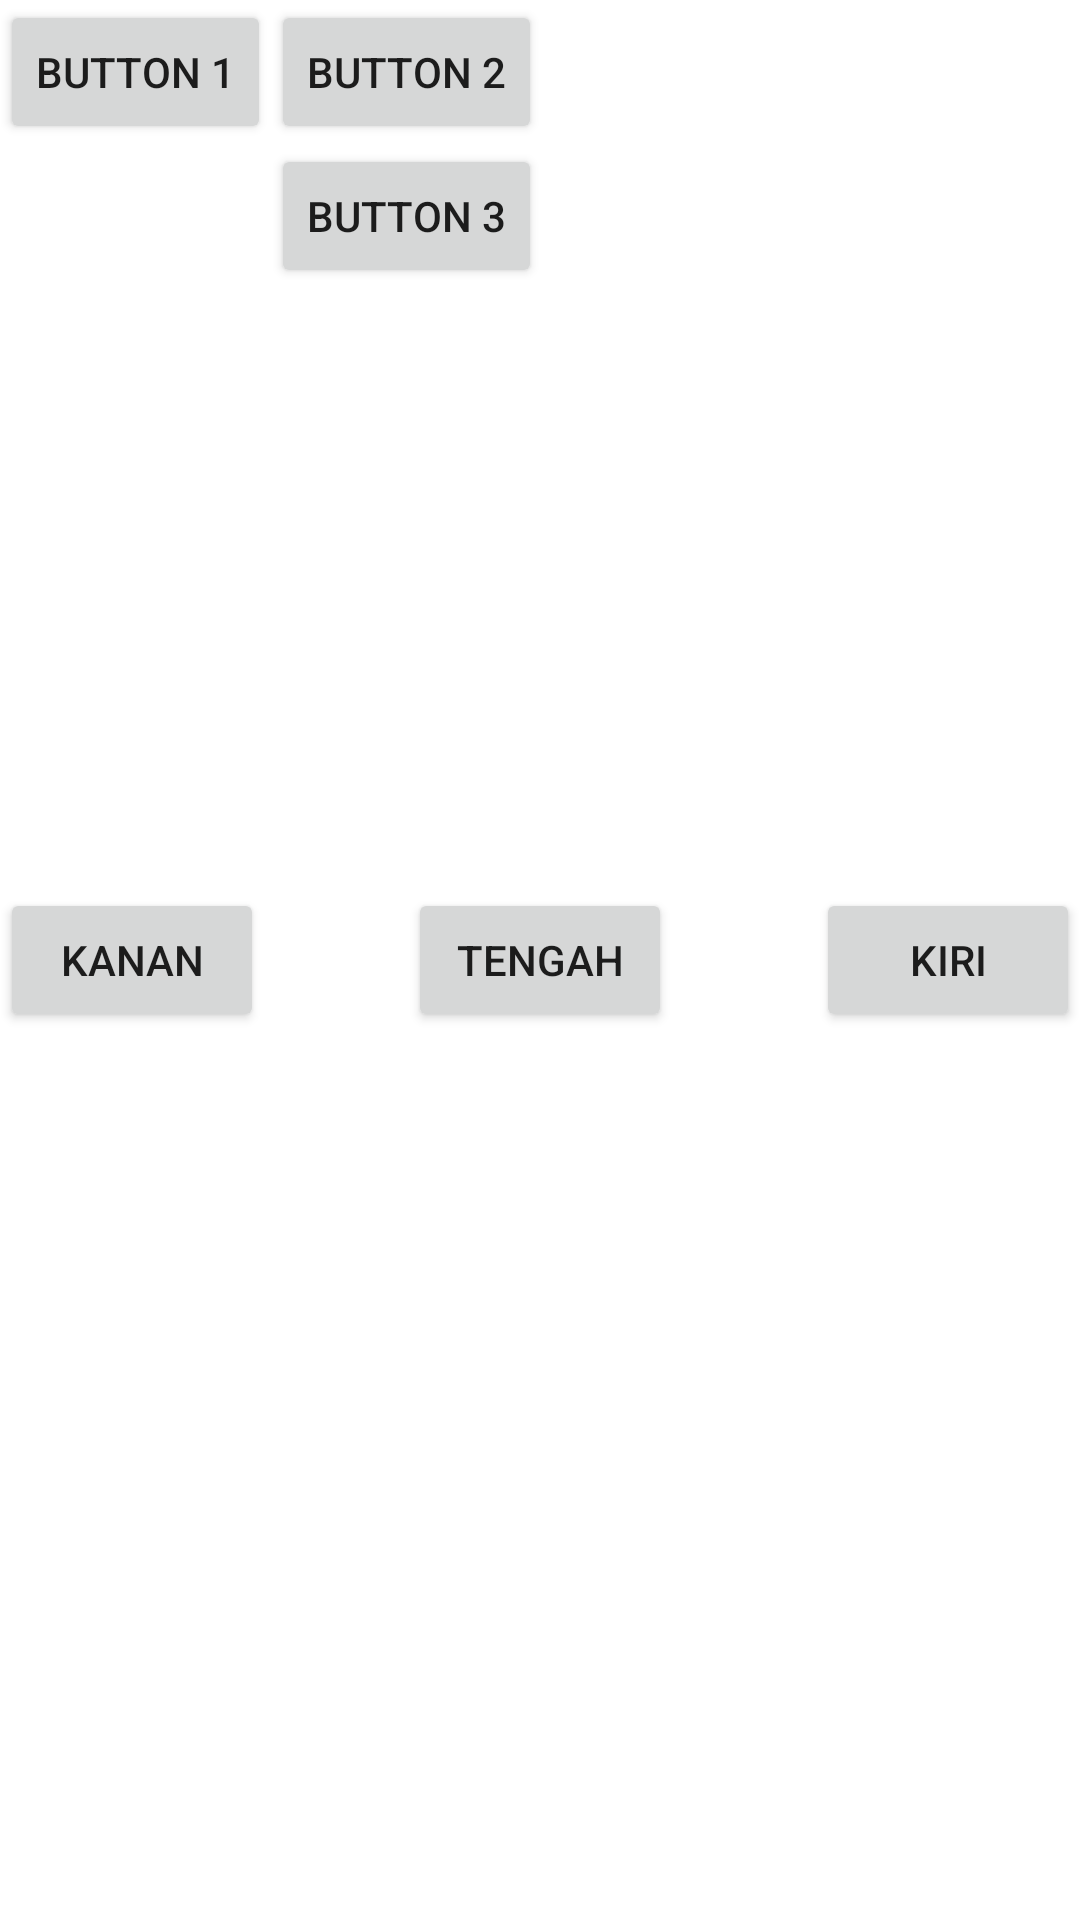

Android layout source for this screen:
<!-- AndroidManifest.xml: application theme Theme.LayoutingKotlinDay -->
<!-- res/layout/relative_layout.xml -->
<?xml version="1.0" encoding="utf-8"?>
<RelativeLayout xmlns:android="http://schemas.android.com/apk/res/android"
    android:layout_width="match_parent"
    android:layout_height="match_parent">

    <Button
        android:layout_width="wrap_content"
        android:layout_height="wrap_content"
        android:text="Button 1"
        android:id="@+id/btn_satu"/>

    <Button
        android:layout_width="wrap_content"
        android:layout_height="wrap_content"
        android:text="Button 2"
        android:layout_toRightOf="@+id/btn_satu"
        android:id="@+id/btn_dua"/>

    <Button
        android:layout_width="wrap_content"
        android:layout_height="wrap_content"
        android:text="Button 3"
        android:layout_toRightOf="@+id/btn_satu"
        android:layout_below="@+id/btn_dua"
        android:id="@+id/btn_tiga"/>

    <Button
        android:layout_width="wrap_content"
        android:layout_height="wrap_content"
        android:text="Kanan"
        android:layout_above="@+id/btn_tengah"
        android:layout_alignBaseline="@+id/btn_tengah"
        android:id="@+id/btn_kanan"/>

    <Button
        android:layout_width="wrap_content"
        android:layout_height="wrap_content"
        android:text="Tengah"
        android:layout_centerInParent="true"
        android:id="@+id/btn_tengah"/>

    <Button
        android:layout_width="wrap_content"
        android:layout_height="wrap_content"
        android:text="kiri"
        android:layout_above="@+id/btn_tengah"
        android:layout_alignParentRight="true"
        android:layout_alignBaseline="@id/btn_tengah"
        android:id="@+id/btn_kiri"/>



</RelativeLayout>

    
    
    
    
<!-- resources referenced by this layout -->
<resources>
  <style name="Theme.LayoutingKotlinDay" parent="Theme.MaterialComponents.DayNight.DarkActionBar">
          
          <item name="colorPrimary">@color/purple_500</item>
          <item name="colorPrimaryVariant">@color/purple_700</item>
          <item name="colorOnPrimary">@color/white</item>
          
          <item name="colorSecondary">@color/teal_200</item>
          <item name="colorSecondaryVariant">@color/teal_700</item>
          <item name="colorOnSecondary">@color/black</item>
          
          <item name="android:statusBarColor" tools:targetApi="l">?attr/colorPrimaryVariant</item>
          
      </style>
  <!-- not gathered from this repository: default colours our renderer supplied (Android Studio template values) -->
  <color name="purple_500">#FF6200EE</color>
  <color name="purple_700">#FF3700B3</color>
  <color name="teal_200">#FF03DAC5</color>
  <color name="teal_700">#FF018786</color>
  <color name="black">#FF000000</color>
  <color name="white">#FFFFFFFF</color>
</resources>
